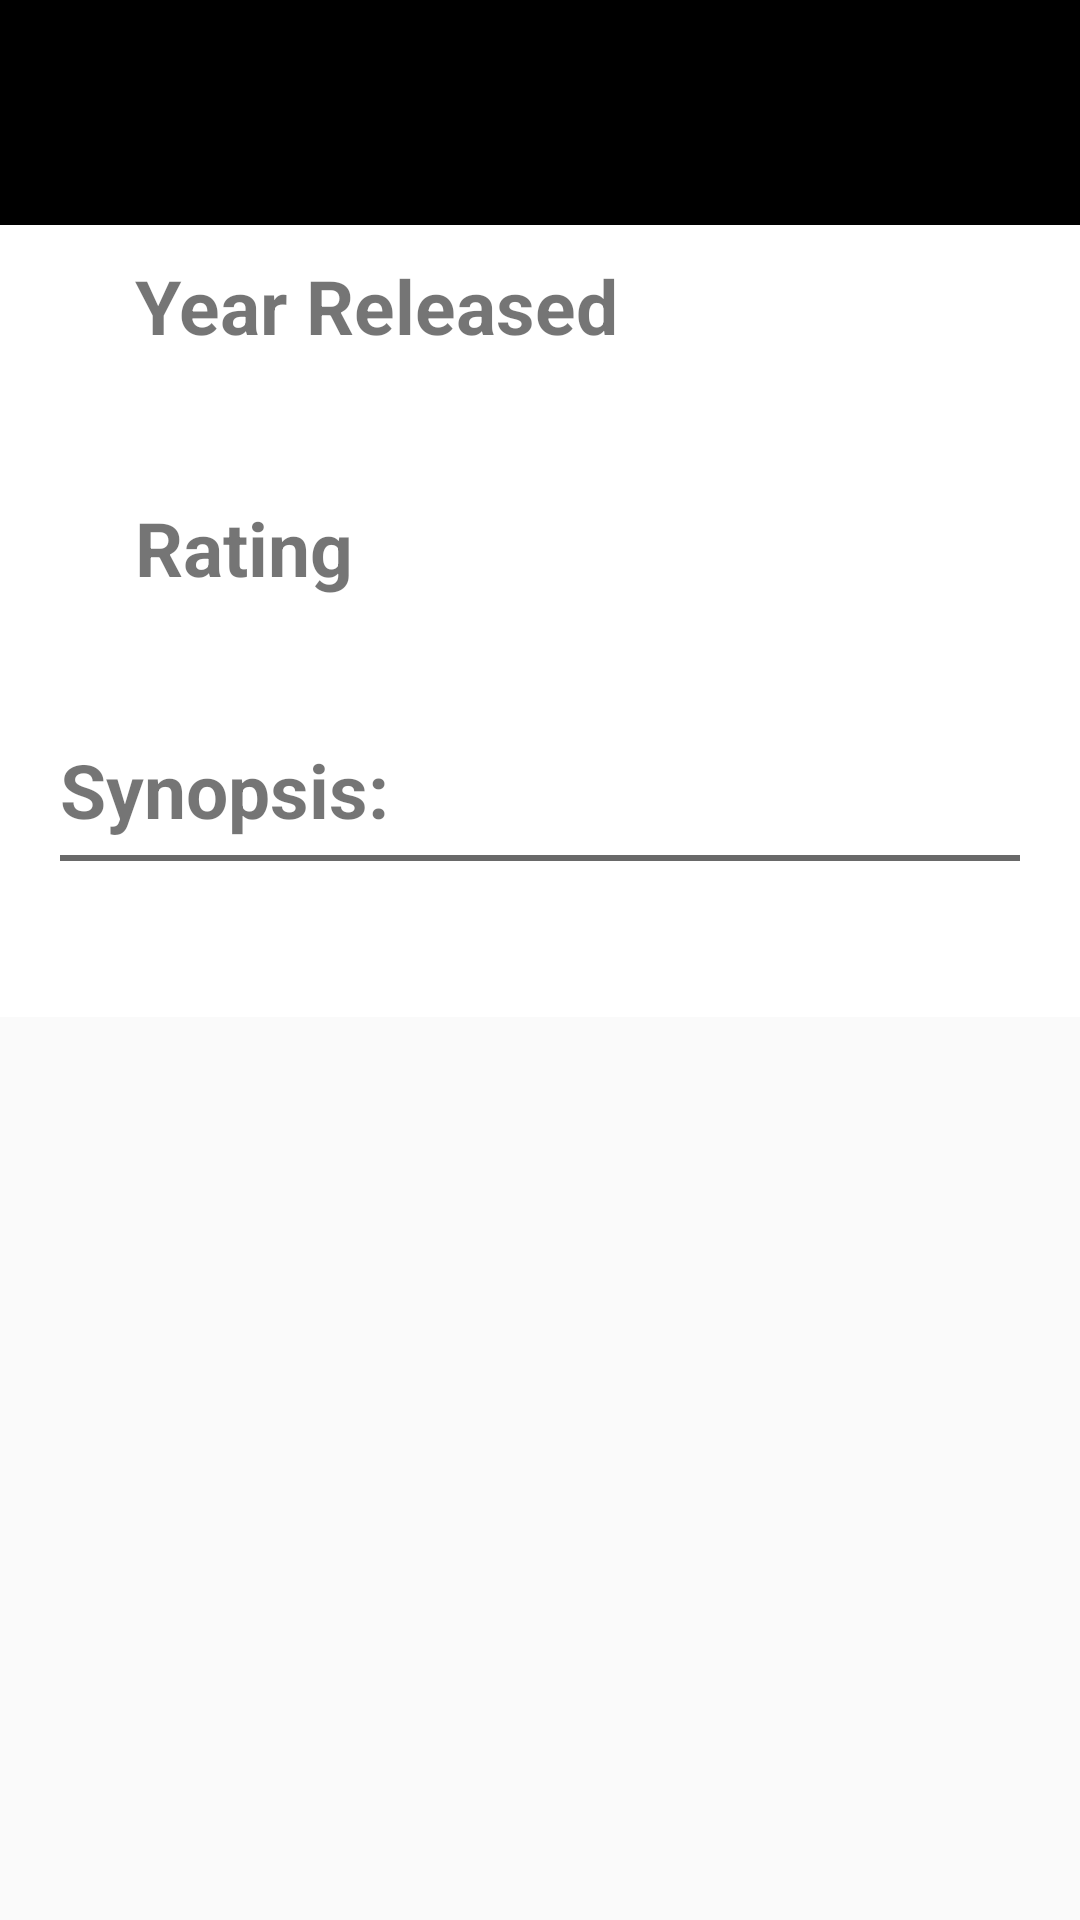

Layout XML and referenced resources for this Android screen:
<!-- AndroidManifest.xml: application theme AppTheme -->
<!-- res/layout/activity_movie_details_fragment.xml -->
<?xml version="1.0" encoding="utf-8"?>
<ScrollView xmlns:android="http://schemas.android.com/apk/res/android"
    xmlns:tools="http://schemas.android.com/tools"
    android:layout_width="match_parent"
    android:layout_height="match_parent">

    <LinearLayout
        android:layout_width="match_parent"
        android:layout_height="wrap_content"
        android:background="@android:color/white"
        android:orientation="vertical"
        tools:context="ng.com.techdepo.popularmoviestage1.MovieDetailsFragment">

        <TextView
            android:id="@+id/title"
            android:layout_width="match_parent"
            android:layout_height="wrap_content"
            android:layout_marginBottom="10dp"
            android:background="@android:color/black"
            android:gravity="center_vertical"
            android:minHeight="75dp"
            android:paddingLeft="20dp"
            android:paddingRight="20dp"
            android:textColor="@android:color/primary_text_dark"
            android:textSize="45sp"
            tools:targetApi="lollipop" />

        <RelativeLayout
            android:id="@+id/image_layout"
            android:layout_width="match_parent"
            android:layout_height="wrap_content"
            android:layout_marginBottom="20dp"
            android:layout_marginLeft="10dp"
            android:layout_marginRight="10dp">

            <ImageView
                android:id="@+id/image"
                android:layout_width="wrap_content"
                android:layout_height="wrap_content"
                android:layout_alignParentLeft="true"
                android:layout_centerVertical="true"
                android:layout_marginLeft="15dp"
                tools:ignore="RtlHardcoded" />

            <TextView
                android:id="@+id/label_year"
                android:layout_width="wrap_content"
                android:layout_height="wrap_content"
                android:layout_alignParentTop="true"
                android:layout_marginLeft="20dp"
                android:layout_toRightOf="@id/image"
                android:text="@string/year"
                android:textSize="25sp"
                android:textStyle="bold"/>

            <TextView
                android:id="@+id/release_date"
                android:layout_width="wrap_content"
                android:layout_height="wrap_content"
                android:layout_below="@id/label_year"
                android:layout_marginBottom="20dp"
                android:layout_marginLeft="20dp"
                android:layout_toRightOf="@id/image"
                android:textSize="20sp" />

            <TextView
                android:id="@+id/label_rating"
                android:layout_width="wrap_content"
                android:layout_height="wrap_content"
                android:layout_below="@id/release_date"
                android:layout_marginLeft="20dp"
                android:layout_toRightOf="@id/image"
                android:text="@string/rating"
                android:textSize="25sp"
                android:textStyle="bold"/>

            <TextView
                android:id="@+id/rating"
                android:layout_width="wrap_content"
                android:layout_height="wrap_content"
                android:layout_below="@id/label_rating"
                android:layout_marginLeft="20dp"
                android:layout_toRightOf="@id/image"
                android:textSize="20sp" />

        </RelativeLayout>

        <TextView
            android:layout_width="wrap_content"
            android:layout_height="wrap_content"
            android:layout_marginLeft="20dp"
            android:text="@string/synopsis"
            android:textSize="25sp"
            android:textStyle="bold"/>

        <View
            android:layout_width="match_parent"
            android:layout_height="2dp"
            android:layout_marginBottom="5dp"
            android:layout_marginLeft="20dp"
            android:layout_marginRight="20dp"
            android:layout_marginTop="5dp"
            android:background="@color/colorPrimaryDark"/>

        <TextView
            android:id="@+id/synopsis"
            android:layout_width="wrap_content"
            android:layout_height="wrap_content"
            android:layout_marginBottom="20dp"
            android:layout_marginLeft="20dp"
            android:layout_marginRight="20dp"
            android:textSize="20sp" />

        </LinearLayout>
</ScrollView>
<!-- resources referenced by this layout -->
<resources>
  <color name="colorPrimaryDark">#696969</color>
  <string name="rating">Rating</string>
  <string name="synopsis">Synopsis:</string>
  <string name="year">Year Released</string>
  <style name="AppTheme" parent="Theme.AppCompat.Light.DarkActionBar">
          
          <item name="colorPrimary">@color/colorPrimary</item>
          <item name="colorPrimaryDark">@color/colorPrimaryDark</item>
          <item name="colorAccent">@color/colorAccent</item>
      </style>
  <color name="colorPrimary">#000000</color>
  <color name="colorAccent">#FF4081</color>
</resources>
